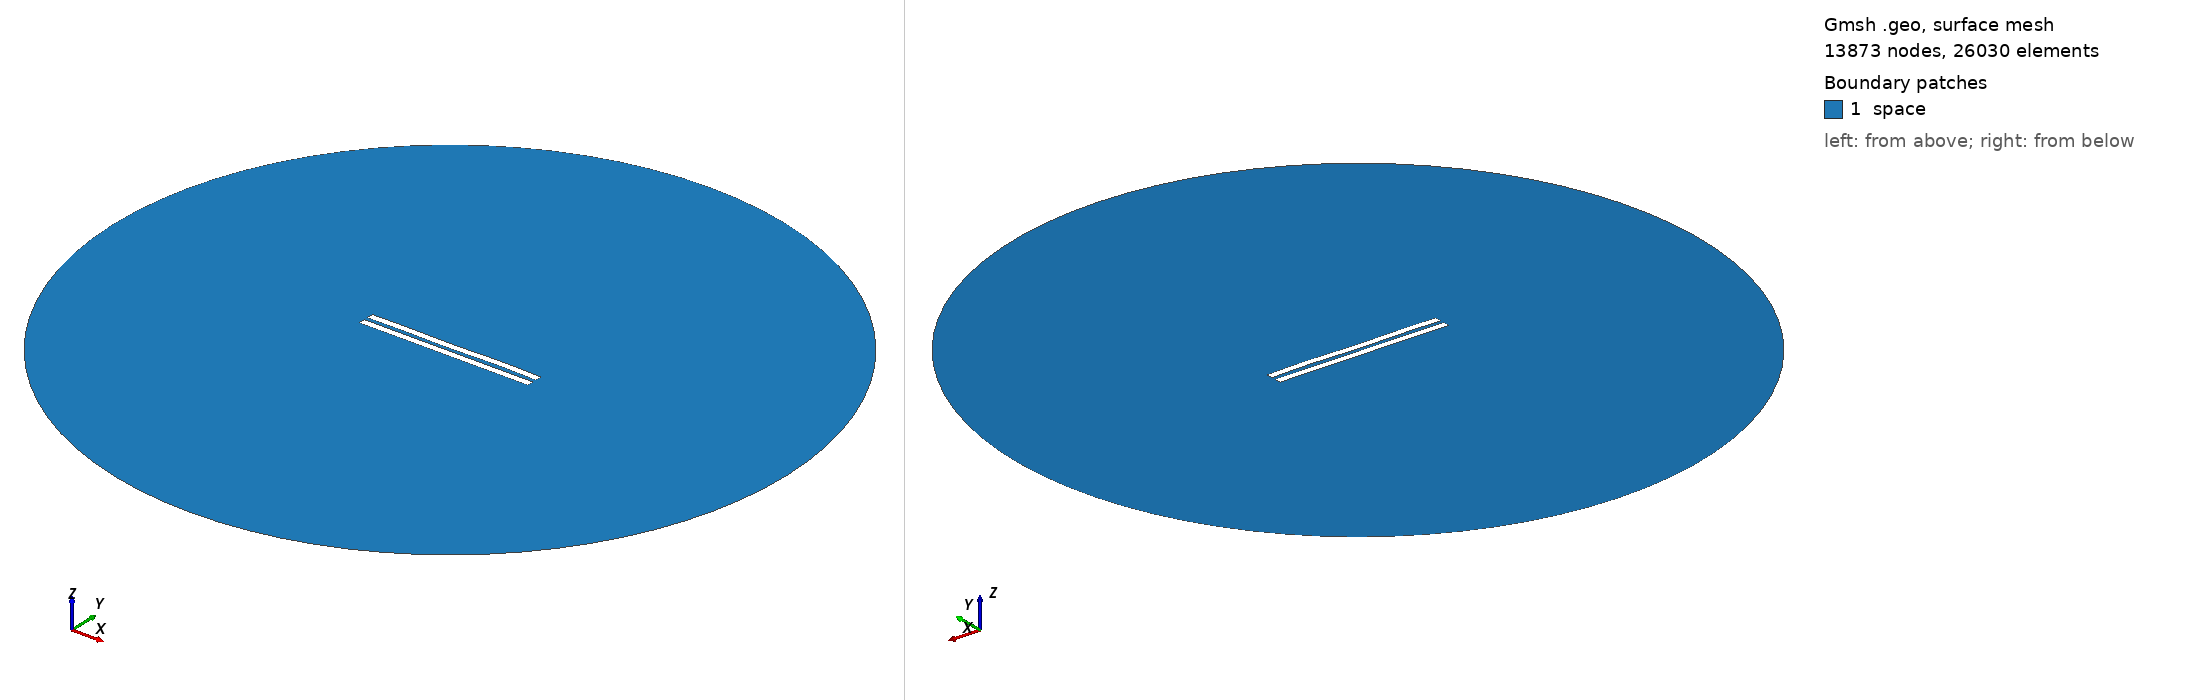

Gmsh geometry script, surface-meshed: 13873 nodes, 26030 surface elements. Boundary patches (legend numbers): 1 space. Left view from above one corner, right view from below the opposite corner. Legend entries are the model's physical surfaces. The drawing asked Gmsh for element sizes between 1% and 20% of the model's largest extent; the script's own settings can give other sizes.

=== 3060.geo (drawn) ===
//---------------------------------------
// Geometry kernel
//---------------------------------------

SetFactory("OpenCASCADE");



//---------------------------------------
// Parameters of the geometry
//---------------------------------------

// Overetch of the upper plate
overetch = 0.0;

// Distance between the plates
distance = 2.5;

// Discretization over the x axis (for the deformation)
nx = 50; 

// Length of the plate
L = 100 - overetch; 

// Number of modes
n = 4; 

// 1st mode coefficient
coeff(1) = 0.15;
beta(1) = 0.596864 * 3.1415926535 / L;

// 2nd mode coefficient
coeff(2) = 0.0;
beta(2) = 1.49418 * 3.1415926535 / L;

// 3rd mode coefficient
coeff(3) = -0.075;
beta(3) = 2.50025 * 3.1415926535 / L;

// 4th mode coefficient
coeff(4) = 0.15;
beta(4) = 3.49999 * 3.1415926535 / L;



//---------------------------------------
// Upper plate (deformed rectangle)
//---------------------------------------

// Coordiantes of the upper plate
xmin = -50;
xmax = 50 - overetch;

// Height of the upper plate
yheight = 4 - 2 * overetch;

// Indexes of the points
UpperID[] = {};
LowerID[] = {};
LeftID[] = {};
RightID[] = {};

// Point index
p = 1;

// Horizontal edges
For i In {1:nx}
    x = xmin + (i-1)*(xmax - xmin)/(nx-1);

    y_bottom = distance / 2 + overetch;
    For j In {1:n}
        C = (Cosh(beta(j)*L) + Cos(beta(j)*L)) / (Sinh(beta(j)*L) + Sin(beta(j)*L));
        y_bottom  = y_bottom + coeff(j) * (Cosh(beta(j)*(x+50)) - Cos(beta(j)*(x+50)) - C * (Sinh(beta(j)*(x+50)) - Sin(beta(j)*(x+50))));
    EndFor

    y_top = y_bottom + yheight;

    Point(p) = {x, y_top, 0, 1.0};
    UpperID[i] = p;
    p = p + 1;

    Point(p) = {x, y_bottom, 0, 1.0};
    LowerID[i] = p;
    p = p + 1;
EndFor

// Create point lists
UpperPts[] = {}; LowerPts[] = {};
For i In {1:nx}
  UpperPts[] += {UpperID[i]};
  LowerPts[] += {LowerID[i]};
EndFor

// Build splines
Spline(1) = {UpperPts[]};
Spline(2) = {LowerPts[]};
Line(3) = {LowerPts[nx-1], UpperPts[nx-1]};
Line(4) = {LowerPts[0], UpperPts[0]};

// Build the plane surface
Curve Loop(1) = {2, 3, -1, -4};
Plane Surface(1) = {1};



//---------------------------------------
// Lower plate (rectangle)
//---------------------------------------

// Vertices
Point(1001) = {-50, -1, 0, 1.0};
Point(1002) = { 50, -1, 0, 1.0};
Point(1003) = { 50,  -5, 0, 1.0};
Point(1004) = {-50,  -5, 0, 1.0};

// Edges
Line(5) = {1001, 1002};
Line(6) = {1002, 1003};
Line(7) = {1003, 1004};
Line(8) = {1004, 1001};

// Plane surface
Line Loop(2) = {5, 6, 7, 8};
Plane Surface(2) = {2}; 



//---------------------------------------
// Outer (fictious) boundary
//---------------------------------------

// Points
Point(1005) = {0, 0, 0};       // Center
Point(1006) = {200, 0, 0};     // Start point
Point(1007) = {0, 200, 0};     // 90 degrees
Point(1008) = {-200, 0, 0};    // 180 degrees
Point(1009) = {0, -200, 0};    // 270 degrees

// Circle arcs (each needs start, center, end)
Circle(9) = {1006, 1005, 1007};
Circle(10) = {1007, 1005, 1008};
Circle(11) = {1008, 1005, 1009};
Circle(12) = {1009, 1005, 1006};

// Plane surface for the entire domain
Curve Loop(3) = {9, 10, 11, 12};
Surface(3) = {3};

// Subtract the plates from the whole domain to obtain the actual domain where we want to solve the equations
BooleanDifference{ Surface{3}; Delete; }{ Surface{1}; Surface{2}; Delete; }




//---------------------------------------
// Transfinite Lines/Curves
//---------------------------------------

// Set the number of points on the boundaries
r = 7;

// Plates
Transfinite Curve {1, 2} = 50*r Using Progression 1;
Transfinite Curve {3, 4} = 2*r Using Progression 1;
Transfinite Line {5, 7} = 50*r Using Progression 1;
Transfinite Line {6, 8} = 2*r Using Progression 1;

// Outer boundary
Transfinite Line {9, 10, 11, 12} = 20 Using Progression 1;



//---------------------------------------
// Physical groups
//---------------------------------------                

// Physical curves (boundaries)
Physical Line("force_segment", 10) = {2};
Physical Line("upper_plate", 11) = {1, 3, 4};
Physical Line("lower_plate", 12) = {5, 6, 7, 8};
Physical Line("boundary", 20) = {9, 10, 11, 12};

// Physical Surfaces
Physical Surface("space", 30) = {3};



//---------------------------------------
// 6. Generate the Mesh
//---------------------------------------

// 2D mesh generation
Mesh 2;
